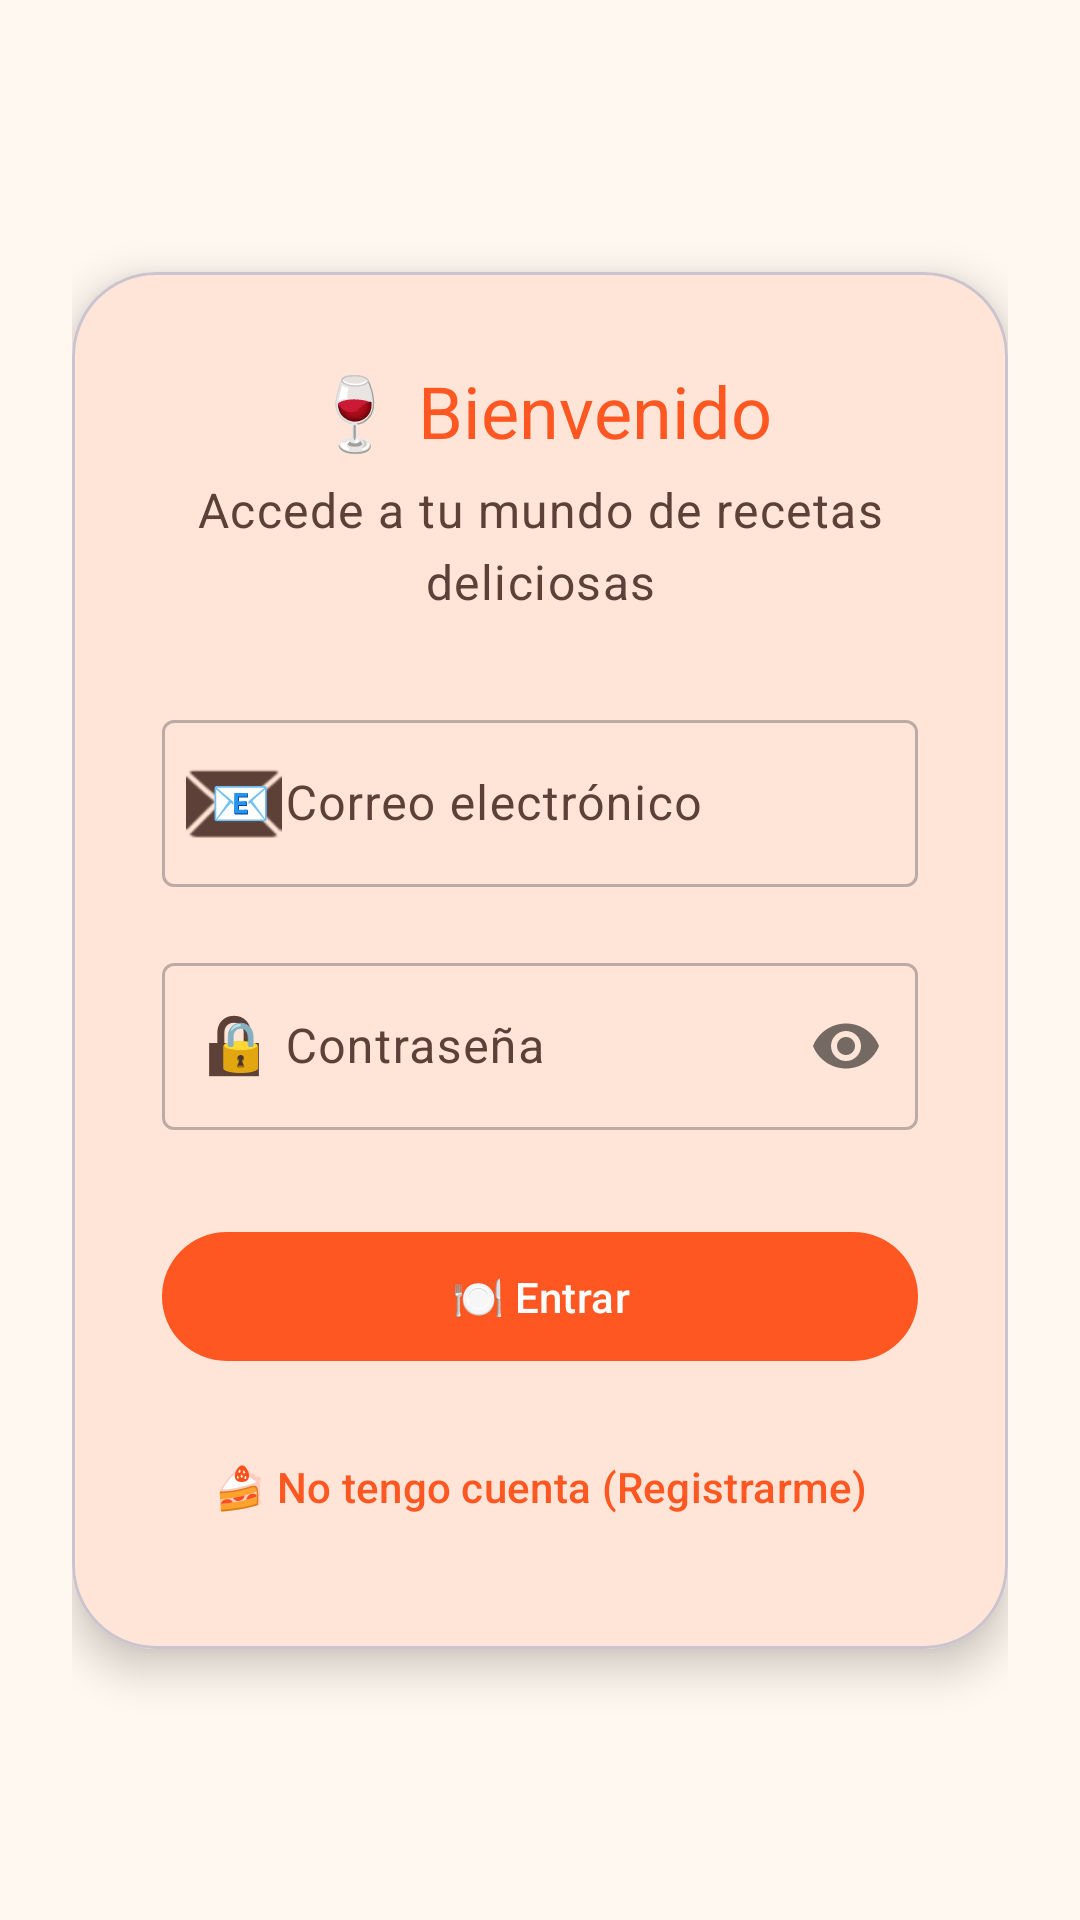

Write the Android layout XML for this screen, with the resource values it uses.
<!-- AndroidManifest.xml: application theme Theme.Recetario -->
<!-- res/layout/fragment_login.xml -->
<?xml version="1.0" encoding="utf-8"?>
<androidx.constraintlayout.widget.ConstraintLayout
    xmlns:android="http://schemas.android.com/apk/res/android"
    xmlns:app="http://schemas.android.com/apk/res-auto"
    xmlns:tools="http://schemas.android.com/tools"
    android:layout_width="match_parent"
    android:layout_height="match_parent"
    android:background="?attr/colorSurface"
    android:padding="24dp"
    tools:context=".ui.auth.LoginFragment">

    
    <com.google.android.material.card.MaterialCardView
        android:layout_width="0dp"
        android:layout_height="wrap_content"
        app:cardCornerRadius="28dp"
        app:cardElevation="8dp"
        app:cardBackgroundColor="?attr/colorSurface"
        app:layout_constraintTop_toTopOf="parent"
        app:layout_constraintBottom_toBottomOf="parent"
        app:layout_constraintStart_toStartOf="parent"
        app:layout_constraintEnd_toEndOf="parent">

        <androidx.constraintlayout.widget.ConstraintLayout
            android:layout_width="match_parent"
            android:layout_height="wrap_content"
            android:padding="30dp">

            
            <TextView
                android:id="@+id/txtTitle"
                android:layout_width="0dp"
                android:layout_height="wrap_content"
                android:text="@string/login_title"
                android:textAppearance="?attr/textAppearanceHeadlineSmall"
                android:textColor="?attr/colorPrimary"
                android:gravity="center"
                app:layout_constraintTop_toTopOf="parent"
                app:layout_constraintStart_toStartOf="parent"
                app:layout_constraintEnd_toEndOf="parent"/>

            
            <TextView
                android:id="@+id/txtSubtitle"
                android:layout_width="0dp"
                android:layout_height="wrap_content"
                android:text="Accede a tu mundo de recetas deliciosas"
                android:textAppearance="?attr/textAppearanceBodyLarge"
                android:textColor="?attr/colorOnSurfaceVariant"
                android:layout_marginTop="6dp"
                android:gravity="center"
                app:layout_constraintTop_toBottomOf="@+id/txtTitle"
                app:layout_constraintStart_toStartOf="parent"
                app:layout_constraintEnd_toEndOf="parent"/>

            
            <com.google.android.material.textfield.TextInputLayout
                android:id="@+id/layoutEmail"
                style="@style/Widget.Material3.TextInputLayout.OutlinedBox"
                android:layout_width="0dp"
                android:layout_height="wrap_content"
                android:layout_marginTop="30dp"
                app:startIconDrawable="@android:drawable/ic_dialog_email"
                app:layout_constraintTop_toBottomOf="@+id/txtSubtitle"
                app:layout_constraintStart_toStartOf="parent"
                app:layout_constraintEnd_toEndOf="parent">

                <com.google.android.material.textfield.TextInputEditText
                    android:id="@+id/etEmail"
                    android:layout_width="match_parent"
                    android:layout_height="wrap_content"
                    android:hint="@string/login_hint_email"
                    android:inputType="textEmailAddress"/>
            </com.google.android.material.textfield.TextInputLayout>

            
            <com.google.android.material.textfield.TextInputLayout
                android:id="@+id/layoutPassword"
                style="@style/Widget.Material3.TextInputLayout.OutlinedBox"
                app:passwordToggleEnabled="true"
                android:layout_width="0dp"
                android:layout_height="wrap_content"
                android:layout_marginTop="20dp"
                app:startIconDrawable="@android:drawable/ic_lock_lock"
                app:layout_constraintTop_toBottomOf="@id/layoutEmail"
                app:layout_constraintStart_toStartOf="parent"
                app:layout_constraintEnd_toEndOf="parent">

                <com.google.android.material.textfield.TextInputEditText
                    android:id="@+id/etPassword"
                    android:layout_width="match_parent"
                    android:layout_height="wrap_content"
                    android:hint="@string/login_hint_password"
                    android:inputType="textPassword"/>
            </com.google.android.material.textfield.TextInputLayout>

            
            <com.google.android.material.button.MaterialButton
                android:id="@+id/btnLogin"
                android:layout_width="0dp"
                android:layout_height="wrap_content"
                android:paddingVertical="12dp"
                android:text="@string/login_button"
                android:layout_marginTop="30dp"
                app:layout_constraintTop_toBottomOf="@+id/layoutPassword"
                app:layout_constraintStart_toStartOf="parent"
                app:layout_constraintEnd_toEndOf="parent"/>

            
            <com.google.android.material.button.MaterialButton
                android:id="@+id/btnGoRegister"
                style="@style/Widget.App.Button.TextButton"
                android:layout_width="0dp"
                android:layout_height="wrap_content"
                android:text="@string/login_go_register"
                android:layout_marginTop="14dp"
                app:layout_constraintTop_toBottomOf="@+id/btnLogin"
                app:layout_constraintStart_toStartOf="parent"
                app:layout_constraintEnd_toEndOf="parent"/>

            
            <ProgressBar
                android:id="@+id/progressBar"
                android:layout_width="wrap_content"
                android:layout_height="wrap_content"
                android:layout_marginTop="16dp"
                android:visibility="gone"
                app:layout_constraintTop_toBottomOf="@+id/btnGoRegister"
                app:layout_constraintStart_toStartOf="parent"
                app:layout_constraintEnd_toEndOf="parent"/>

        </androidx.constraintlayout.widget.ConstraintLayout>

    </com.google.android.material.card.MaterialCardView>

</androidx.constraintlayout.widget.ConstraintLayout>
<!-- resources referenced by this layout -->
<resources>
  <string name="login_button">🍽️ Entrar</string>
  <string name="login_go_register">🍰 No tengo cuenta (Registrarme)</string>
  <string name="login_hint_email">📧 Correo electrónico</string>
  <string name="login_hint_password">🔒 Contraseña</string>
  <string name="login_title">🍷 Bienvenido</string>
  <style name="Widget.App.Button.TextButton" parent="Widget.Material3.Button.TextButton">
          <item name="android:textColor">?attr/colorPrimary</item>
      </style>
  <style name="Theme.Recetario" parent="Base.Theme.Recetario" />
  <style name="Base.Theme.Recetario" parent="Theme.Material3.DayNight.NoActionBar">
          <item name="colorPrimary">@color/md_theme_primary</item>
          <item name="colorOnPrimary">@color/md_theme_onPrimary</item>
          <item name="colorPrimaryContainer">@color/md_theme_primaryContainer</item>
          <item name="colorOnPrimaryContainer">@color/md_theme_onPrimaryContainer</item>
  
          <item name="colorSecondary">@color/md_theme_secondary</item>
          <item name="colorOnSecondary">@color/md_theme_onSecondary</item>
          <item name="colorSecondaryContainer">@color/md_theme_secondaryContainer</item>
          <item name="colorOnSecondaryContainer">@color/md_theme_onSecondaryContainer</item>
  
          <item name="colorSurface">@color/md_theme_surface</item>
          <item name="colorOnSurface">@color/md_theme_onSurface</item>
          <item name="colorSurfaceVariant">@color/md_theme_surfaceVariant</item>
          <item name="colorOnSurfaceVariant">@color/md_theme_onSurfaceVariant</item>
  
          <item name="android:colorBackground">@color/md_theme_background</item>
          <item name="colorOnBackground">@color/md_theme_onBackground</item>
  
          <item name="colorError">@color/md_theme_error</item>
          <item name="colorOnError">@color/md_theme_onError</item>
  
          <item name="colorOutline">@color/md_theme_outline</item>
  
          <item name="android:statusBarColor">?attr/colorPrimary</item>
          <item name="android:windowLightStatusBar">true</item>
  
          
          <item name="bottomNavigationStyle">@style/Widget.App.BottomNavigationView</item>
      </style>
  <color name="md_theme_primary">#FF5722</color>
  <color name="md_theme_onPrimary">#FFFFFFFF</color>
  <color name="md_theme_primaryContainer">#FFCCBC</color>
  <color name="md_theme_onPrimaryContainer">#5D4037</color>
  <color name="md_theme_secondary">#4CAF50</color>
  <color name="md_theme_onSecondary">#FFFFFFFF</color>
  <color name="md_theme_secondaryContainer">#C8E6C9</color>
  <color name="md_theme_onSecondaryContainer">#2E7D32</color>
  <color name="md_theme_surface">#FFF8F0</color>
  <color name="md_theme_onSurface">#4E342E</color>
  <color name="md_theme_surfaceVariant">#FFE0B2</color>
  <color name="md_theme_onSurfaceVariant">#5D4037</color>
  <color name="md_theme_background">#FFF8F0</color>
  <color name="md_theme_onBackground">#4E342E</color>
  <color name="md_theme_error">#B00020</color>
  <color name="md_theme_onError">#FFFFFFFF</color>
  <color name="md_theme_outline">#BCAAA4</color>
  <style name="Widget.App.BottomNavigationView" parent="Widget.Material3.BottomNavigationView">
          <item name="android:background">?attr/colorSurface</item>
          <item name="itemIconTint">@color/bottom_nav_item_color</item>
          <item name="itemTextColor">@color/bottom_nav_item_color</item>
          <item name="itemActiveIndicatorStyle">@style/Widget.App.BottomNavigationView.ActiveIndicator</item>
          <item name="labelVisibilityMode">labeled</item>
      </style>
  <style name="Widget.App.BottomNavigationView.ActiveIndicator" parent="Widget.Material3.BottomNavigationView.ActiveIndicator">
          <item name="android:color">?attr/colorSecondaryContainer</item>
      </style>
</resources>
